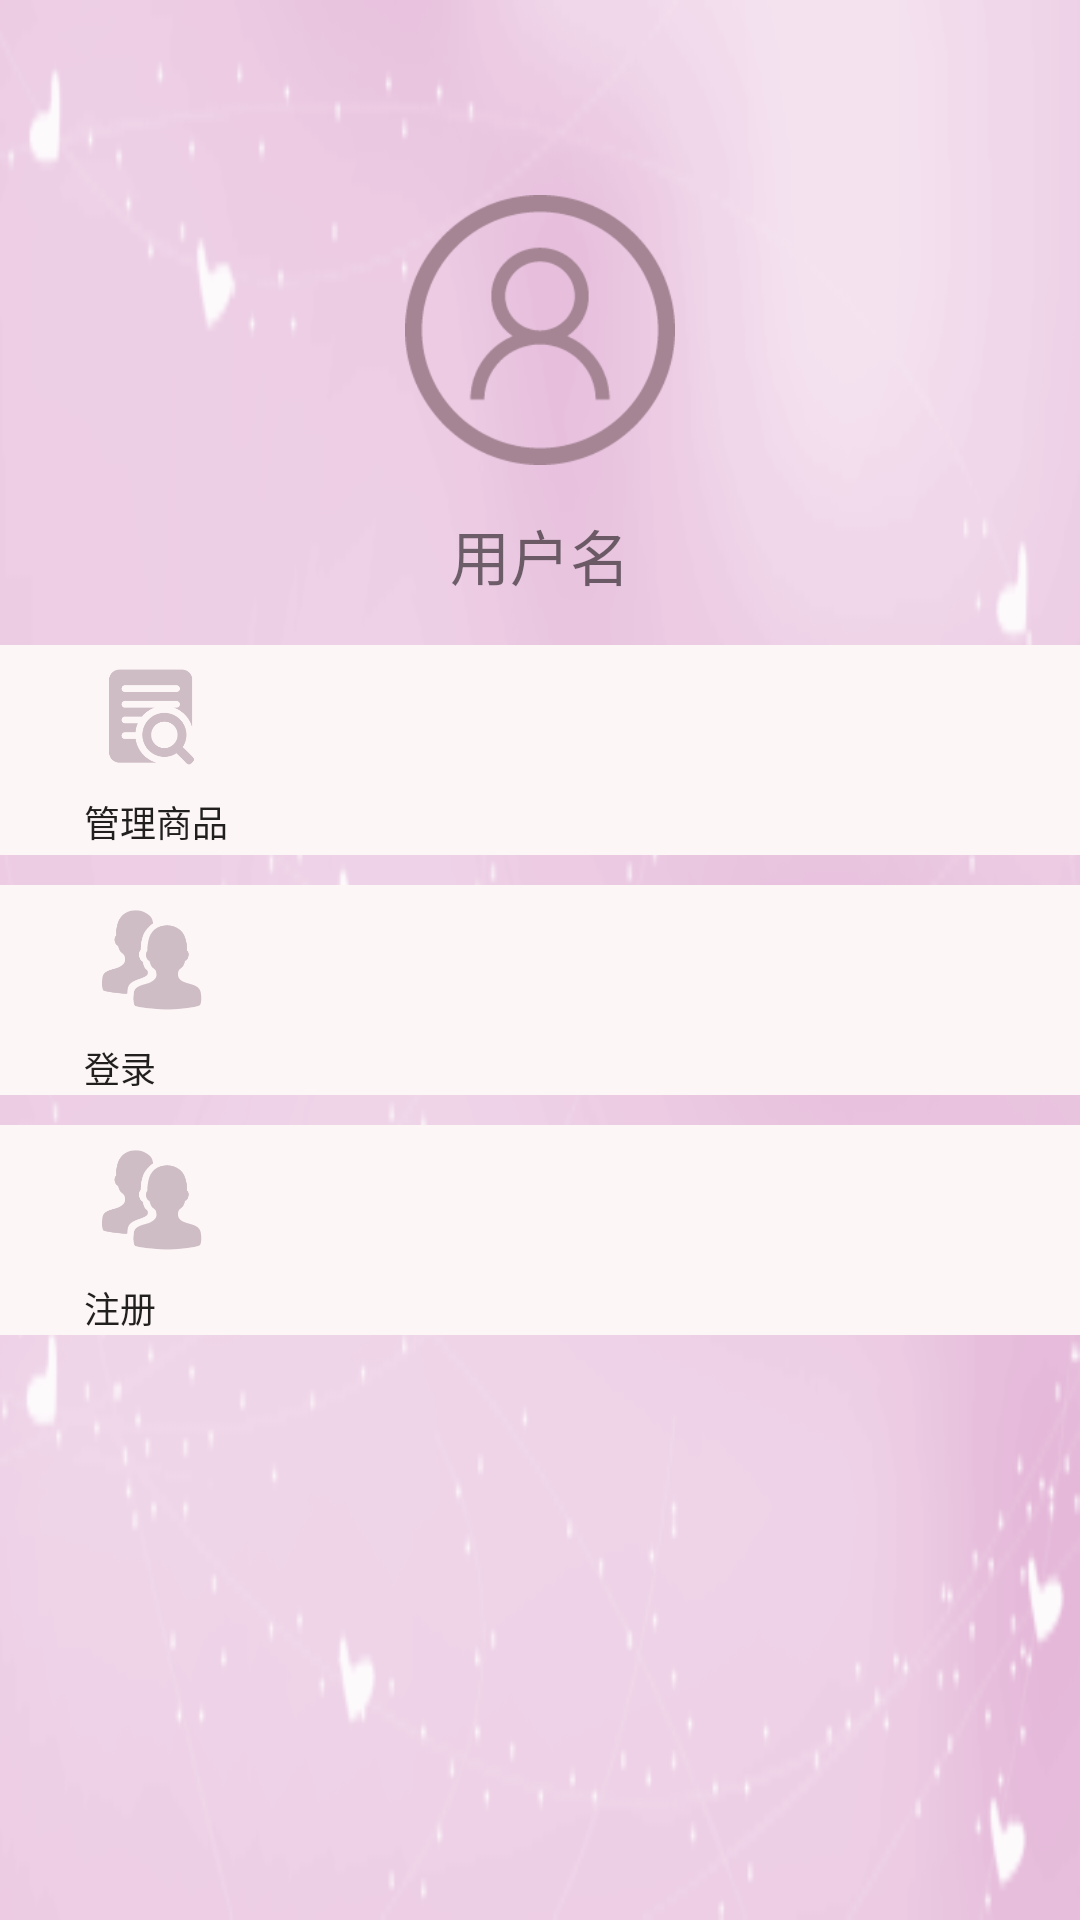

Write the Android layout XML for this screen, with the resource values it uses.
<!-- AndroidManifest.xml: application theme AppTheme -->
<!-- res/layout/activity_personal.xml -->
<?xml version="1.0" encoding="utf-8"?>
<LinearLayout xmlns:android="http://schemas.android.com/apk/res/android"
    xmlns:tools="http://schemas.android.com/tools"
    android:id="@+id/activity_personal"
    android:layout_width="match_parent"
    android:layout_height="match_parent"
    android:orientation="vertical"
    android:background="@drawable/grbj"
    tools:context="com.example.lenovo.hyapp.PersonalActivity">
    <LinearLayout
        android:layout_width="match_parent"
        android:layout_height="wrap_content"
        android:orientation="vertical">
        <ImageView
            android:layout_width="90dp"
            android:layout_height="100dp"
            android:layout_marginTop="60dp"
            android:src="@drawable/touxiang"
            android:layout_gravity="center"/>
        <TextView
            android:id="@+id/tv_showUserName"
            android:layout_width="match_parent"
            android:layout_height="50dp"
            android:text="用户名"
            android:textSize="20dp"
            android:gravity="center"
            android:layout_gravity="center_vertical" />
    </LinearLayout>
    <LinearLayout
        android:layout_width="match_parent"
        android:layout_height="70dp"
        android:layout_marginTop="5dp"
        android:orientation="vertical"
        android:background="#fdf6f6"
        android:paddingTop="8dp">
        <ImageView
            android:layout_width="101dp"
            android:layout_height="42dp"
            android:paddingBottom="10dp"
            android:src="@drawable/dingdan"
            android:id="@+id/iv_guanli"
            android:onClick="toManageGoodsClick"/>
        <TextView
            android:layout_width="80dp"
            android:layout_height="20dp"
            android:text="管理商品"
            android:layout_marginLeft="28dp"
            android:textColor="#221f1f"
            android:textSize="12dp"

            />
        </LinearLayout>

        <LinearLayout
            android:layout_width="match_parent"
            android:layout_height="70dp"
            android:layout_marginTop="10dp"
            android:orientation="vertical"
            android:background="#fdf6f6"
            android:paddingTop="8dp">
            <ImageView
                android:layout_width="101dp"
                android:layout_height="44dp"
                android:paddingBottom="10dp"
                android:src="@drawable/us"
                android:id="@+id/iv_denglu"
                android:onClick="toDengLuClick"/>
            <TextView
                android:layout_width="80dp"
                android:layout_height="20dp"
                android:text="登录"
                android:layout_marginLeft="28dp"
                android:textColor="#221f1f"
                android:textSize="12dp"
                />
    </LinearLayout>

    <LinearLayout
        android:layout_width="match_parent"
        android:layout_height="70dp"
        android:layout_marginTop="10dp"
        android:orientation="vertical"
        android:background="#fdf6f6"
        android:paddingTop="8dp">
        <ImageView
            android:layout_width="101dp"
            android:layout_height="44dp"
            android:paddingBottom="10dp"
            android:id="@+id/iv_zhuce"
            android:src="@drawable/us"
            android:onClick="toZhuCeClick"/>
        <TextView
            android:layout_width="80dp"
            android:layout_height="20dp"
            android:text="注册"
            android:layout_marginLeft="28dp"
            android:textColor="#221f1f"
            android:textSize="12dp"
            />
    </LinearLayout>
</LinearLayout>
<!-- resources referenced by this layout -->
<resources>
  <!-- drawable dingdan: png bitmap (drawable-xxhdpi, 5323 bytes) -->
  <!-- drawable grbj: png bitmap (drawable-xxhdpi, 27685 bytes) -->
  <!-- drawable touxiang: png bitmap (drawable-xxhdpi, 7211 bytes) -->
  <!-- drawable us: png bitmap (drawable-xxhdpi, 5169 bytes) -->
  <style name="AppTheme" parent="Theme.AppCompat.Light.DarkActionBar">
  
          <item name="colorPrimary">@color/colorPrimary</item>
          <item name="colorPrimaryDark">@color/colorPrimaryDark</item>
          <item name="colorAccent">@color/colorAccent</item>
      </style>
  <color name="colorPrimary">#3F51B5</color>
  <color name="colorPrimaryDark">#303F9F</color>
  <color name="colorAccent">#FF4081</color>
</resources>
